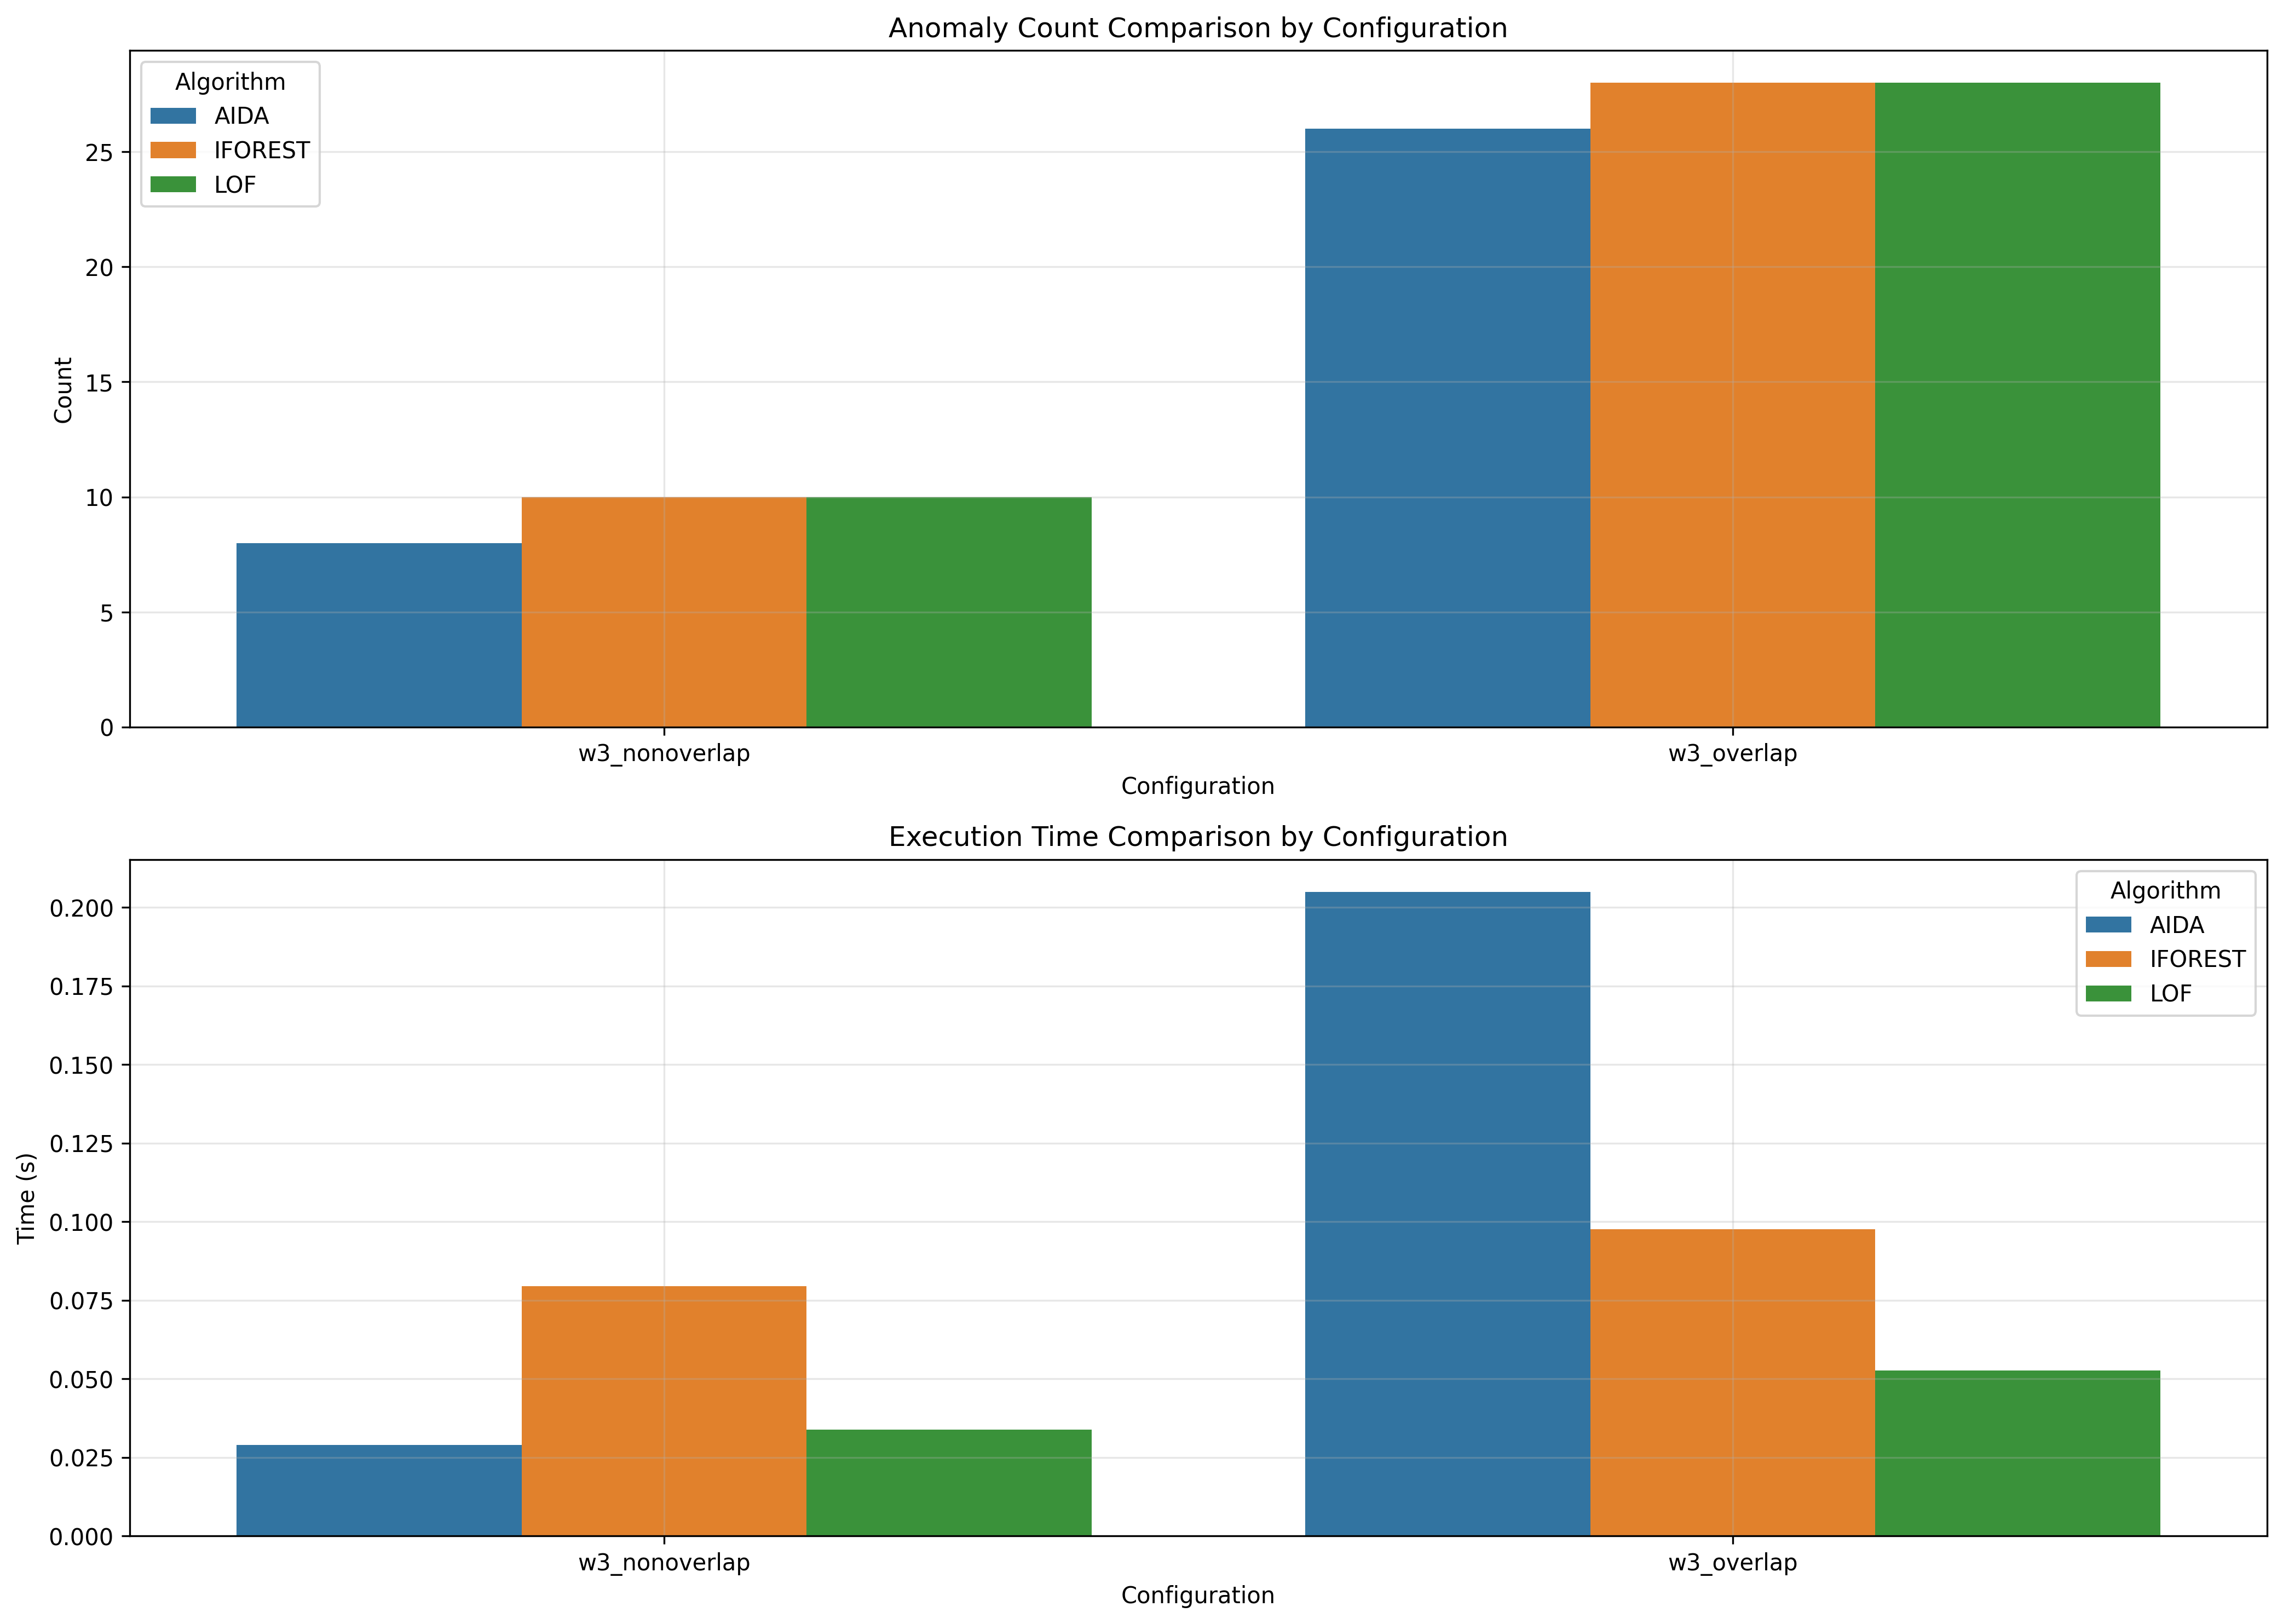

The data file committed next to this chart (first rows):
window_size, overlap_type, aida_count, iforest_count, lof_count, aida_time, iforest_time, lof_time
3, nonoverlap, 8, 10, 10, 0.029, 0.07943, 0.03375
3, overlap, 26, 28, 28, 0.205, 0.09755, 0.05268
